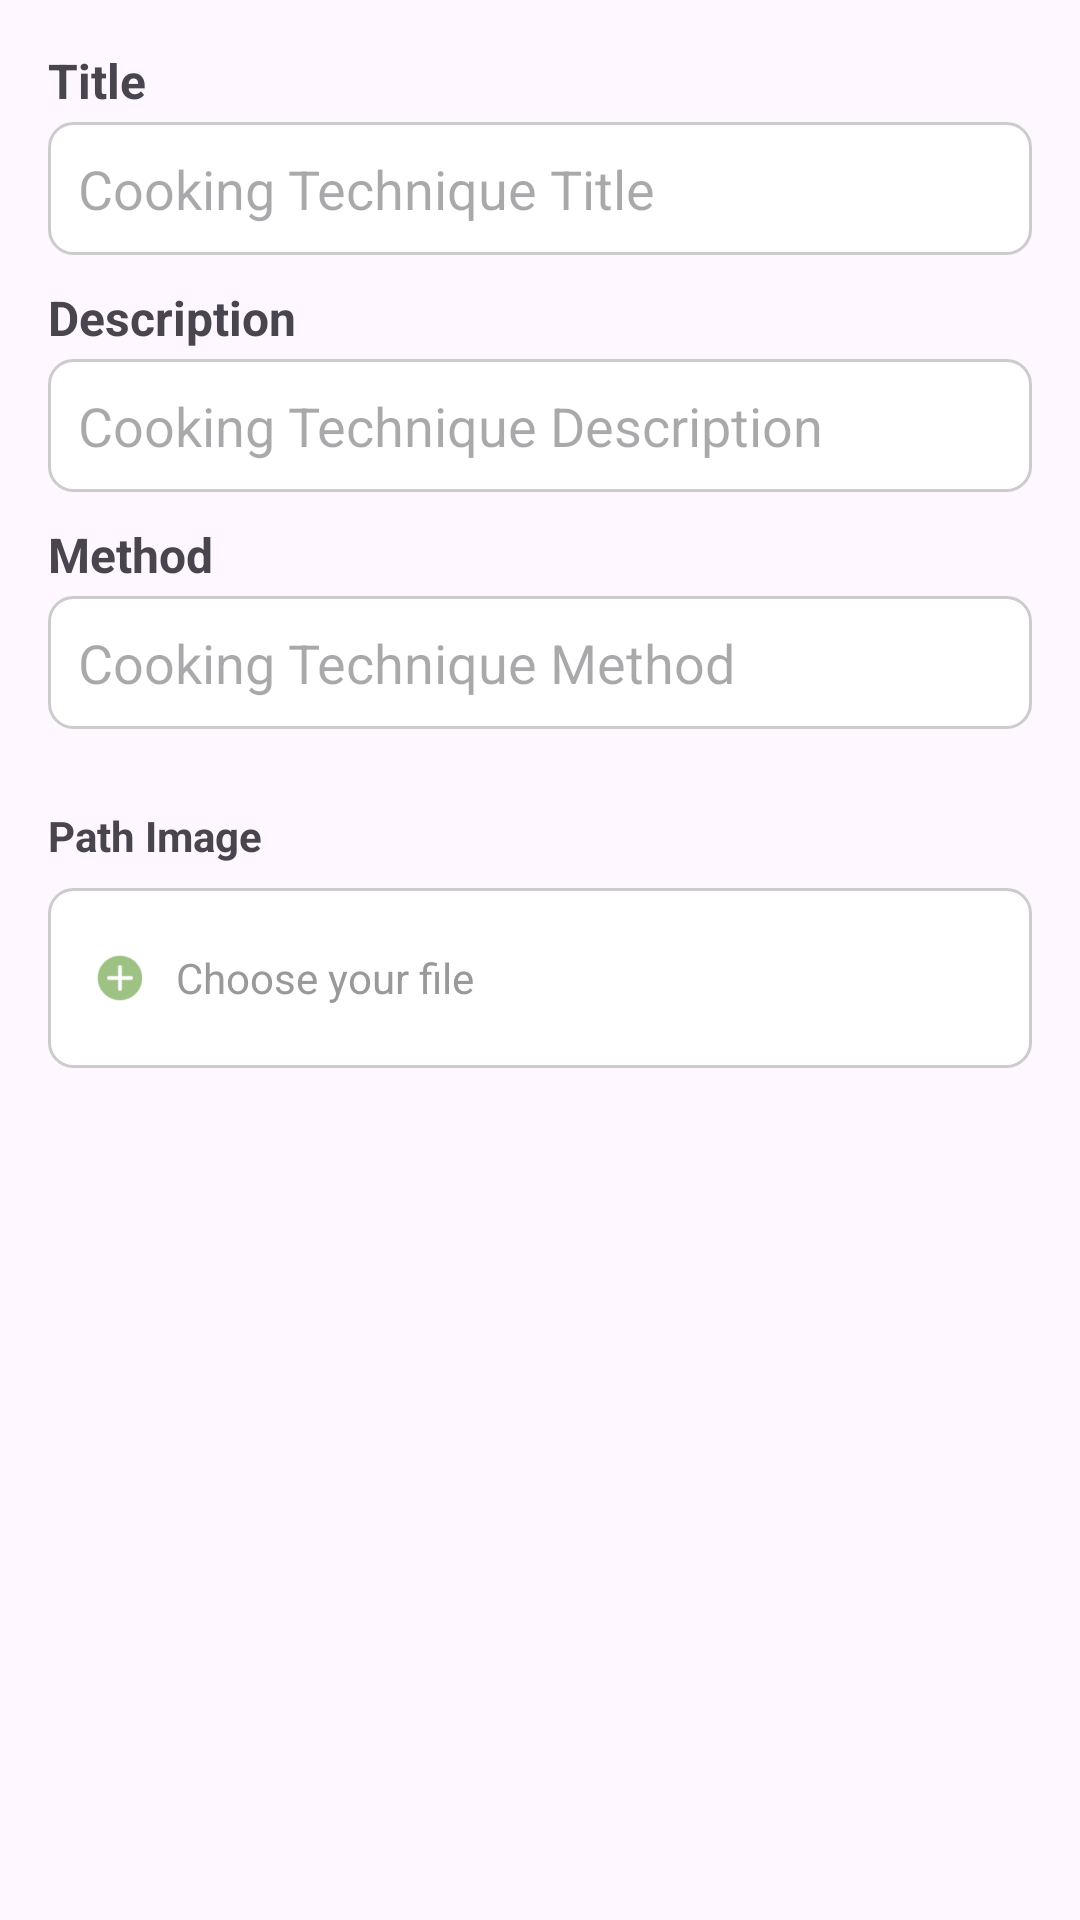

The Android layout XML behind this screen, and the referenced resources:
<!-- AndroidManifest.xml: application theme Theme.FoodRecipeApp -->
<!-- res/layout/dialog_cooking_technique_admin.xml -->
<?xml version="1.0" encoding="utf-8"?>
<ScrollView xmlns:android="http://schemas.android.com/apk/res/android"
    android:layout_width="match_parent"
    android:layout_height="wrap_content"
    android:fillViewport="true"
    android:padding="16dp">

    <LinearLayout
        android:layout_width="match_parent"
        android:layout_height="wrap_content"
        android:orientation="vertical">

        
        <LinearLayout
            android:layout_width="match_parent"
            android:layout_height="wrap_content"
            android:orientation="vertical"
            android:layout_marginBottom="10dp">

            <TextView
                android:id="@+id/text_cooking_title"
                android:layout_width="match_parent"
                android:layout_height="wrap_content"
                android:layout_marginBottom="3dp"
                android:text="Title"
                android:textSize="16sp"
                android:textStyle="bold" />

            <EditText
                android:id="@+id/inputCookingTechniqueTitle"
                android:layout_width="match_parent"
                android:layout_height="wrap_content"
                android:background="@drawable/edittext_background"
                android:hint="Cooking Technique Title"
                android:padding="10dp" />
        </LinearLayout>
        

        
        <LinearLayout
            android:layout_width="match_parent"
            android:layout_height="wrap_content"
            android:orientation="vertical"
            android:layout_marginBottom="10dp">

            <TextView
                android:id="@+id/text_cooking_description"
                android:layout_width="match_parent"
                android:layout_height="wrap_content"
                android:layout_marginBottom="3dp"
                android:text="Description"
                android:textSize="16sp"
                android:textStyle="bold" />

            <EditText
                android:id="@+id/inputCookingTechniqueDescription"
                android:layout_width="match_parent"
                android:layout_height="wrap_content"
                android:background="@drawable/edittext_background"
                android:hint="Cooking Technique Description"
                android:padding="10dp" />
        </LinearLayout>
        

        
        <LinearLayout
            android:layout_width="match_parent"
            android:layout_height="wrap_content"
            android:orientation="vertical"
            android:layout_marginBottom="10dp">

            <TextView
                android:id="@+id/text_cooking_method"
                android:layout_width="match_parent"
                android:layout_height="wrap_content"
                android:layout_marginBottom="3dp"
                android:text="Method"
                android:textSize="16sp"
                android:textStyle="bold" />

            <EditText
                android:id="@+id/inputCookingTechniqueMethod"
                android:layout_width="match_parent"
                android:layout_height="wrap_content"
                android:background="@drawable/edittext_background"
                android:hint="Cooking Technique Method"
                android:padding="10dp" />
        </LinearLayout>
        

        
        <LinearLayout
            android:layout_width="match_parent"
            android:layout_height="wrap_content"
            android:orientation="vertical">

            <TextView
                android:layout_width="wrap_content"
                android:layout_height="wrap_content"
                android:layout_marginTop="16dp"
                android:text="Path Image"
                android:textStyle="bold" />

            <LinearLayout
                android:id="@+id/uploadContainer"
                android:layout_width="match_parent"
                android:layout_height="60dp"
                android:layout_marginTop="8dp"
                android:background="@drawable/edittext_background"
                android:clickable="true"
                android:focusable="true"
                android:gravity="center_vertical"
                android:orientation="horizontal"
                android:padding="12dp">

                <ImageView
                    android:id="@+id/iconAddImage"
                    android:layout_width="24dp"
                    android:layout_height="24dp"
                    android:src="@drawable/add_file" />

                <TextView
                    android:layout_width="wrap_content"
                    android:layout_height="wrap_content"
                    android:text="  Choose your file"
                    android:textColor="#999" />
            </LinearLayout>

            <ImageView
                android:id="@+id/imagePreview"
                android:layout_width="200dp"
                android:layout_height="200dp"
                android:layout_marginTop="12dp"
                android:scaleType="centerCrop"
                android:visibility="gone" />
        </LinearLayout>
        

    </LinearLayout>
</ScrollView>
<!-- resources referenced by this layout -->
<resources>
  <!-- drawable add_file: png bitmap (drawable, 1783 bytes) -->
  <!-- drawable edittext_background (drawable) -->
  <shape xmlns:android="http://schemas.android.com/apk/res/android">
      <solid android:color="@android:color/white" />
      <corners android:radius="8dp"/>
      <stroke
          android:width="1dp"
          android:color="#CCCCCC"/>
  </shape>
  <style name="Theme.FoodRecipeApp" parent="Base.Theme.FoodRecipeApp" />
  <style name="Base.Theme.FoodRecipeApp" parent="Theme.Material3.Light.NoActionBar">
          
           <item name="colorPrimary">@color/green</item>
           <item name="colorPrimaryVariant">@color/green</item>
           <item name="android:statusBarColor">@color/green</item>
      </style>
  <color name="green">#93C47D</color>
</resources>
